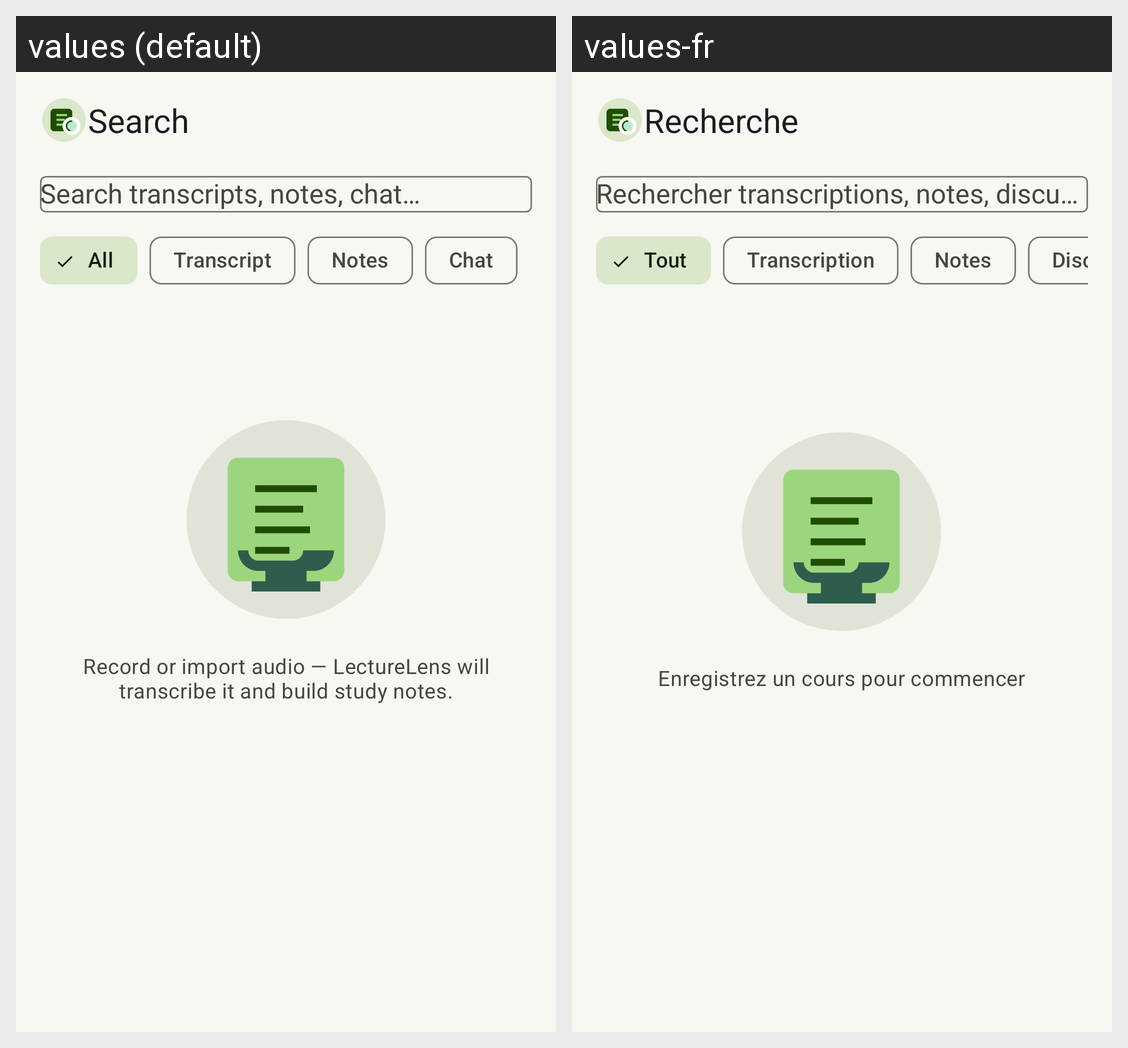

Strings drawn on this Android screen and how each of the app's shown locales translates them:
Android screen res/layout/fragment_search.xml rendered under 2 locales, left to right: values (default), values-fr. Device: Nexus 5 (rendered at 1080×1920; each locale shown at half size, 540×960, under a caption strip naming it); theme Theme.LectureLens.
Strings drawn on this screen, with the default value and each locale's value (text and hints the layout hard-codes, and strings that could not be matched under every locale, appear in the picture but are not listed):

title_search
  values: Search
  values-fr: Recherche

search_hint
  values: Search transcripts, notes, chat…
  values-fr: Rechercher transcriptions, notes, discussion…

search_filter_all
  values: All
  values-fr: Tout

search_filter_transcript
  values: Transcript
  values-fr: Transcription

search_filter_notes
  values: Notes
  values-fr: Notes

search_filter_chat
  values: Chat
  values-fr: Discussion

library_empty
  values: Record or import audio — LectureLens will transcribe it and build study notes.
  values-fr: Enregistrez un cours pour commencer
